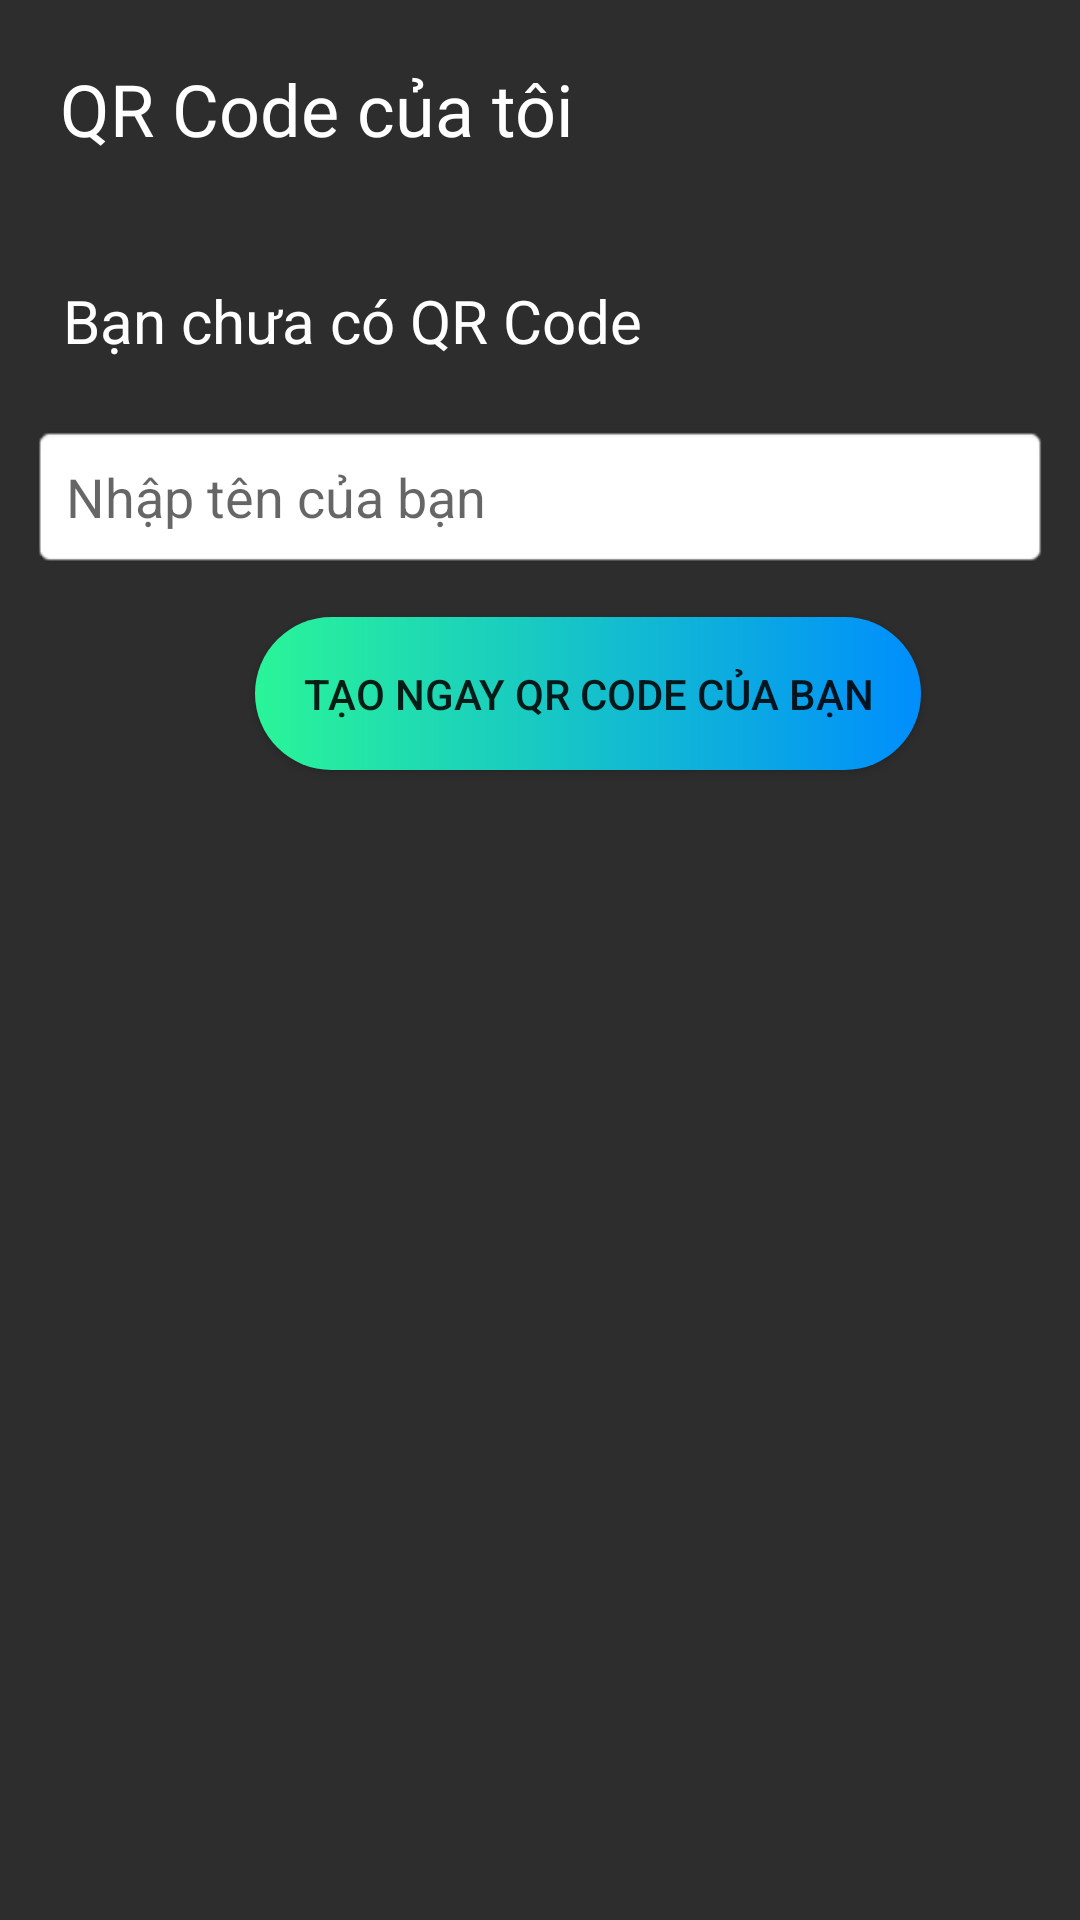

This screen was rendered from an Android layout file. Write that file and the resources it references.
<!-- AndroidManifest.xml: application theme Theme.Covi -->
<!-- res/layout/activity_qrcode.xml -->
<?xml version="1.0" encoding="utf-8"?>
<LinearLayout xmlns:android="http://schemas.android.com/apk/res/android"
    xmlns:app="http://schemas.android.com/apk/res-auto"
    xmlns:tools="http://schemas.android.com/tools"
    android:layout_width="match_parent"
    android:layout_height="match_parent"
    android:orientation="vertical"

    android:background="@color/gray"
    android:layout_gravity="center_horizontal"
    tools:context=".QRCode">
    <TextView
        android:layout_width="wrap_content"
        android:layout_height="wrap_content"
        android:text="QR Code của tôi"
        android:fontFamily="@font/googlesans_bold"
        android:textSize="24sp"
        android:textColor="@color/white"
        android:layout_margin="20dp"/>
    <TextView
        android:layout_width="wrap_content"
        android:layout_height="wrap_content"
        android:text="Bạn chưa có QR Code"
        android:padding="16dp"
        android:textSize="20sp"
        android:textColor="@color/white"
        android:layout_margin="5dp"/>

    <EditText
        android:layout_width="match_parent"
        android:layout_height="wrap_content"
        android:id="@+id/et_input"
        android:layout_marginStart="10dp"
        android:layout_marginEnd="10dp"
        android:hint="Nhập tên của bạn"
        android:padding="12dp"
        android:background="@android:drawable/editbox_background_normal"/>
    <Button
        android:layout_width="wrap_content"
        android:layout_height="wrap_content"
        android:id="@+id/btn_finish"
        android:layout_marginStart="85dp"
        android:layout_marginEnd="35dp"
        android:padding="16dp"
        android:background="@drawable/custom_button"
        android:text="Tạo ngay QR Code của bạn"
        android:layout_marginBottom="30dp"
        android:layout_marginTop="16dp"/>
    <ImageView
        android:layout_width="match_parent"
        android:layout_height="wrap_content"
        android:id="@+id/iv_output"
        android:scaleType="fitCenter"
        android:adjustViewBounds="true"/>
</LinearLayout>
<!-- resources referenced by this layout -->
<resources>
  <color name="gray">#2d2d2d</color>
  <color name="white">#fff</color>
  <!-- drawable custom_button (drawable) -->
  <?xml version="1.0" encoding="utf-8"?>
  <shape xmlns:android="http://schemas.android.com/apk/res/android">
      <gradient android:startColor="#2AF598" android:endColor="#008EFD" android:type="linear"/>
      <corners android:radius="50dp"/>
  </shape>
  <style name="Theme.Covi" parent="Theme.AppCompat.DayNight.DarkActionBar">
          
          <item name="colorPrimary">@color/blackk</item>
          <item name="colorPrimaryVariant">@color/purple_700</item>
          <item name="colorOnPrimary">@color/white</item>
          
          <item name="colorSecondary">@color/teal_200</item>
          <item name="colorSecondaryVariant">@color/teal_700</item>
          <item name="colorOnSecondary">@color/black</item>
          
          <item name="android:statusBarColor" tools:targetApi="l">?attr/colorPrimaryVariant</item>
          
      </style>
  <color name="blackk">#110000</color>
  <color name="purple_700">#FF3700B3</color>
  <color name="teal_200">#FF03DAC5</color>
  <color name="teal_700">#FF018786</color>
  <color name="black">#000</color>
</resources>
